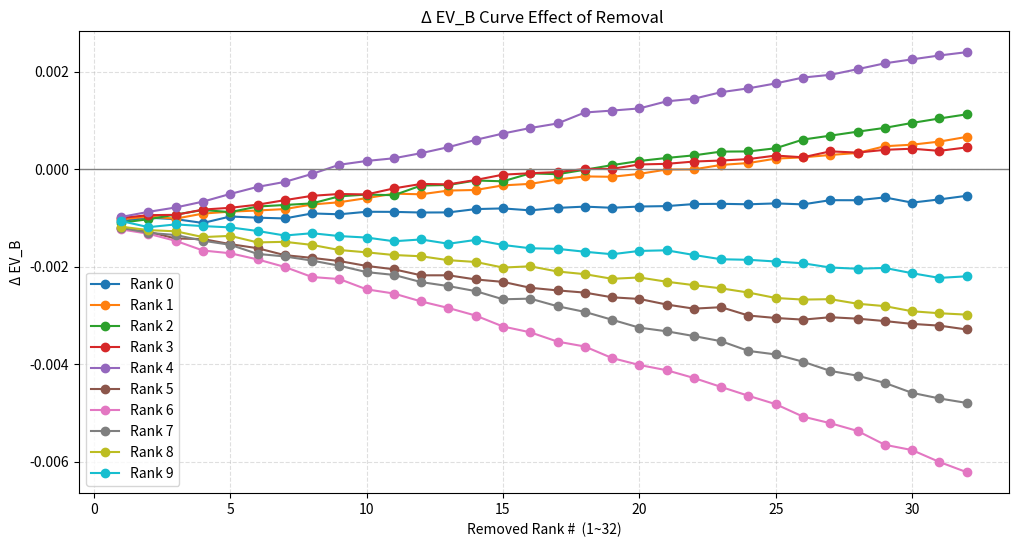

This chart was generated by the following Python code:
import matplotlib.pyplot as plt

# === 把你贴的数据直接放这里就可以运行 ===
CURVE_DELTA_EV_B_COMM = {
    0: {1: -0.00106575, 2: -0.00099859, 3: -0.00102737, 4: -0.00110598,
        5: -0.00097307, 6: -0.00099752, 7: -0.00101291, 8: -0.00091025,
        9: -0.00092795, 10: -0.00087626, 11: -0.00087840, 12: -0.00089166,
        13: -0.00088930, 14: -0.00082115, 15: -0.00080739, 16: -0.00084743,
        17: -0.00079670, 18: -0.00077051, 19: -0.00079445, 20: -0.00076853,
        21: -0.00076016, 22: -0.00071807, 23: -0.00071306, 24: -0.00072290,
        25: -0.00070466, 26: -0.00072433, 27: -0.00063848, 28: -0.00063999,
        29: -0.00058182, 30: -0.00068869, 31: -0.00062294, 32: -0.00054879},
    1: {1: -0.00103236, 2: -0.00097377, 3: -0.00101747, 4: -0.00091319,
        5: -0.00087364, 6: -0.00085036, 7: -0.00082082, 8: -0.00072712,
        9: -0.00068061, 10: -0.00059611, 11: -0.00050486, 12: -0.00051777,
        13: -0.00044103, 14: -0.00042929, 15: -0.00033512, 16: -0.00030400,
        17: -0.00021392, 18: -0.00015120, 19: -0.00015909, 20: -0.00009850,
        21: -0.00000997, 22: -0.00000645, 23: +0.00008492, 24: +0.00012315,
        25: +0.00021392, 26: +0.00023934, 27: +0.00028909, 28: +0.00032999,
        29: +0.00046780, 30: +0.00049972, 31: +0.00056277, 32: +0.00065939},
    2: {1: -0.00109966, 2: -0.00102972, 3: -0.00093355, 4: -0.00084014,
        5: -0.00088284, 6: -0.00076893, 7: -0.00073674, 8: -0.00070470,
        9: -0.00055878, 10: -0.00052379, 11: -0.00053644, 12: -0.00033786,
        13: -0.00032706, 14: -0.00023520, 15: -0.00025106, 16: -0.00008858,
        17: -0.00010550, 18: -0.00001429, 19: +0.00008037, 20: +0.00016526,
        21: +0.00022749, 22: +0.00028095, 23: +0.00035774, 24: +0.00036135,
        25: +0.00042677, 26: +0.00060457, 27: +0.00068476, 28: +0.00076647,
        29: +0.00084451, 30: +0.00094590, 31: +0.00103684, 32: +0.00112191},
    3: {1: -0.00100232, 2: -0.00094563, 3: -0.00093977, 4: -0.00083115,
        5: -0.00079490, 6: -0.00073098, 7: -0.00063797, 8: -0.00054913,
        9: -0.00051155, 10: -0.00052080, 11: -0.00039687, 12: -0.00030537,
        13: -0.00031404, 14: -0.00022382, 15: -0.00011491, 16: -0.00008643,
        17: -0.00006180, 18: +0.00000101, 19: +0.00000367, 20: +0.00009391,
        21: +0.00010658, 22: +0.00015387, 23: +0.00017494, 24: +0.00020462,
        25: +0.00027636, 26: +0.00024139, 27: +0.00036261, 28: +0.00033734,
        29: +0.00039405, 30: +0.00041714, 31: +0.00037288, 32: +0.00044391},
    4: {1: -0.00098203, 2: -0.00087806, 3: -0.00078798, 4: -0.00066787,
        5: -0.00051060, 6: -0.00036612, 7: -0.00026375, 8: -0.00009963,
        9: +0.00008812, 10: +0.00016599, 11: +0.00022109, 12: +0.00032587,
        13: +0.00044928, 14: +0.00059908, 15: +0.00072852, 16: +0.00084162,
        17: +0.00093466, 18: +0.00115977, 19: +0.00119902, 20: +0.00124325,
        21: +0.00138877, 22: +0.00144168, 23: +0.00157680, 24: +0.00165538,
        25: +0.00175625, 26: +0.00187658, 27: +0.00193232, 28: +0.00204818,
        29: +0.00216856, 30: +0.00224951, 31: +0.00232912, 32: +0.00239725},
    5: {1: -0.00121615, 2: -0.00128724, 3: -0.00142460, 4: -0.00143597,
        5: -0.00154016, 6: -0.00162379, 7: -0.00176594, 8: -0.00182231,
        9: -0.00188694, 10: -0.00198738, 11: -0.00205572, 12: -0.00217960,
        13: -0.00217927, 14: -0.00226453, 15: -0.00231413, 16: -0.00243540,
        17: -0.00248893, 18: -0.00253409, 19: -0.00263059, 20: -0.00266429,
        21: -0.00277885, 22: -0.00286325, 23: -0.00283336, 24: -0.00300455,
        25: -0.00305484, 26: -0.00308841, 27: -0.00303917, 28: -0.00306863,
        29: -0.00311796, 30: -0.00317595, 31: -0.00321133, 32: -0.00329042},
    6: {1: -0.00123784, 2: -0.00132739, 3: -0.00147274, 4: -0.00167077,
        5: -0.00172718, 6: -0.00185352, 7: -0.00200811, 8: -0.00221454,
        9: -0.00225609, 10: -0.00246712, 11: -0.00255319, 12: -0.00271593,
        13: -0.00284969, 14: -0.00300562, 15: -0.00322941, 16: -0.00334873,
        17: -0.00353943, 18: -0.00363963, 19: -0.00387649, 20: -0.00401872,
        21: -0.00412597, 22: -0.00428527, 23: -0.00446935, 24: -0.00465044,
        25: -0.00482236, 26: -0.00507760, 27: -0.00521255, 28: -0.00537142,
        29: -0.00565517, 30: -0.00576375, 31: -0.00600744, 32: -0.00621674},
    7: {1: -0.00120577, 2: -0.00130875, 3: -0.00135292, 4: -0.00147000,
        5: -0.00155373, 6: -0.00174050, 7: -0.00179256, 8: -0.00187771,
        9: -0.00198284, 10: -0.00211397, 11: -0.00217119, 12: -0.00231886,
        13: -0.00240069, 14: -0.00250402, 15: -0.00267138, 16: -0.00265794,
        17: -0.00281398, 18: -0.00292974, 19: -0.00309109, 20: -0.00325310,
        21: -0.00332742, 22: -0.00342550, 23: -0.00353132, 24: -0.00373021,
        25: -0.00380233, 26: -0.00395114, 27: -0.00414004, 28: -0.00423887,
        29: -0.00438593, 30: -0.00459029, 31: -0.00470511, 32: -0.00479656},
    8: {1: -0.00118189, 2: -0.00125258, 3: -0.00127687, 4: -0.00139555,
        5: -0.00137068, 6: -0.00150463, 7: -0.00149276, 8: -0.00155607,
        9: -0.00166082, 10: -0.00170823, 11: -0.00176320, 12: -0.00178904,
        13: -0.00186928, 14: -0.00190595, 15: -0.00202071, 16: -0.00199477,
        17: -0.00210113, 18: -0.00215579, 19: -0.00225109, 20: -0.00222377,
        21: -0.00231086, 22: -0.00238094, 23: -0.00244704, 24: -0.00253339,
        25: -0.00264444, 26: -0.00267738, 27: -0.00266870, 28: -0.00276251,
        29: -0.00281150, 30: -0.00291654, 31: -0.00295757, 32: -0.00298596},
    9: {1: -0.00106642, 2: -0.00119191, 3: -0.00113546, 4: -0.00117011,
        5: -0.00119676, 6: -0.00127024, 7: -0.00136331, 8: -0.00131615,
        9: -0.00137497, 10: -0.00140515, 11: -0.00148088, 12: -0.00144416,
        13: -0.00153232, 14: -0.00145342, 15: -0.00155686, 16: -0.00162469,
        17: -0.00163684, 18: -0.00169605, 19: -0.00174725, 20: -0.00167909,
        21: -0.00166664, 22: -0.00176262, 23: -0.00185026, 24: -0.00186119,
        25: -0.00189640, 26: -0.00193268, 27: -0.00201955, 28: -0.00204476,
        29: -0.00202799, 30: -0.00213685, 31: -0.00223243, 32: -0.00219994},
}

# ------- 绘制全部 10 条曲线 -------
plt.figure(figsize=(12,6))

for rank in range(10):

    xs = sorted(CURVE_DELTA_EV_B_COMM[rank].keys())     # 1~32
    ys = [CURVE_DELTA_EV_B_COMM[rank][x] for x in xs]   # 曲线值

    plt.plot(xs, ys, marker='o', label=f"Rank {rank}")

plt.axhline(0, color='gray', linewidth=1)
plt.xlabel("Removed Rank #  (1~32)")
plt.ylabel("Δ EV_B")
plt.title("Δ EV_B Curve Effect of Removal ")
plt.legend(loc="best")
plt.grid(True, linestyle='--', alpha=0.4)
plt.show()
